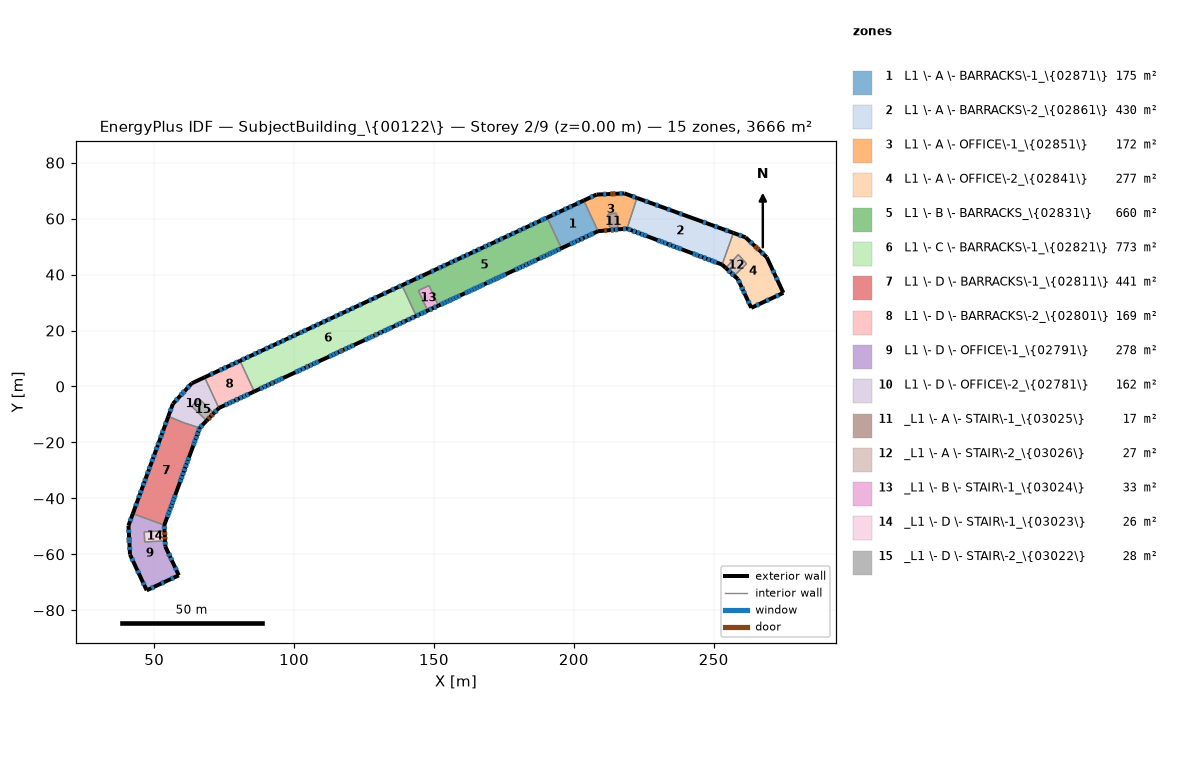
=== STOREY PLAN SPEC (per zone: floor XY polygon, exterior-wall plan segments, windows/doors) ===
zone 1: L1 \- A \- BARRACKS\-1_\{02871\}  (175.0 m²)
  floor: (195.57, 49.40) (190.45, 60.36) (203.56, 66.48) (208.67, 55.51)
  exterior wall: (195.57, 49.40) – (208.67, 55.51)  [14.5 m]
    door: (202.38, 52.58) – (203.21, 52.96)  [2.2 m²]
    window: (206.14, 54.33) – (207.06, 54.76)  [2.5 m²]
    window: (205.19, 53.89) – (206.11, 54.32)  [2.5 m²]
    window: (203.90, 53.29) – (204.82, 53.72)  [2.5 m²]
    window: (200.98, 51.92) – (201.90, 52.35)  [2.5 m²]
    window: (199.74, 51.35) – (200.66, 51.78)  [2.5 m²]
    window: (202.44, 52.60) – (203.26, 52.99)  [0.8 m²]
    window: (198.72, 50.87) – (199.64, 51.30)  [2.5 m²]
  exterior wall: (203.56, 66.48) – (190.45, 60.36)  [14.5 m]
    window: (202.12, 65.80) – (201.20, 65.37)  [2.5 m²]
    window: (199.24, 64.46) – (198.32, 64.03)  [2.5 m²]
    window: (197.43, 63.62) – (196.51, 63.19)  [2.5 m²]
    window: (194.79, 62.39) – (193.87, 61.96)  [2.5 m²]
    window: (193.23, 61.66) – (192.31, 61.23)  [2.5 m²]
  interior walls: 2
zone 2: L1 \- A \- BARRACKS\-2_\{02861\}  (429.7 m²)
  floor: (253.01, 43.56) (219.02, 56.43) (222.56, 67.39) (257.05, 54.89)
  exterior wall: (219.02, 56.43) – (253.01, 43.56)  [36.3 m]
    door: (221.19, 55.61) – (222.04, 55.29)  [2.2 m²]
    door: (233.85, 50.82) – (234.70, 50.49)  [2.2 m²]
    door: (246.40, 46.06) – (247.26, 45.74)  [2.2 m²]
    window: (221.20, 55.61) – (222.05, 55.28)  [0.8 m²]
    window: (233.83, 50.82) – (234.69, 50.50)  [0.8 m²]
    window: (246.37, 46.07) – (247.22, 45.75)  [0.8 m²]
    window: (219.40, 56.29) – (220.35, 55.93)  [2.5 m²]
    window: (222.55, 55.10) – (223.50, 54.74)  [2.5 m²]
    window: (223.96, 54.56) – (224.91, 54.20)  [2.5 m²]
    window: (225.06, 54.14) – (226.01, 53.78)  [2.5 m²]
    window: (229.92, 52.30) – (230.87, 51.94)  [2.5 m²]
    window: (230.98, 51.90) – (231.93, 51.54)  [2.5 m²]
    window: (232.18, 51.45) – (233.13, 51.09)  [2.5 m²]
    window: (235.14, 50.32) – (236.09, 49.96)  [2.5 m²]
    window: (236.48, 49.82) – (237.42, 49.46)  [2.5 m²]
    window: (237.54, 49.42) – (238.49, 49.06)  [2.5 m²]
    window: (242.56, 47.52) – (243.51, 47.16)  [2.5 m²]
    window: (243.56, 47.14) – (244.51, 46.78)  [2.5 m²]
    window: (244.87, 46.64) – (245.82, 46.28)  [2.5 m²]
    window: (250.06, 44.68) – (251.01, 44.32)  [2.5 m²]
    window: (249.05, 45.06) – (250.00, 44.70)  [2.5 m²]
    window: (247.74, 45.55) – (248.69, 45.19)  [2.5 m²]
  exterior wall: (257.05, 54.89) – (222.56, 67.39)  [36.7 m]
    window: (255.13, 55.58) – (254.17, 55.93)  [2.5 m²]
    window: (251.30, 56.97) – (250.34, 57.32)  [2.5 m²]
    window: (247.19, 58.46) – (246.24, 58.81)  [2.5 m²]
    window: (238.70, 61.54) – (237.75, 61.88)  [2.5 m²]
    window: (234.39, 63.10) – (233.44, 63.45)  [2.5 m²]
    window: (230.21, 64.62) – (229.26, 64.96)  [2.5 m²]
    window: (226.43, 65.99) – (225.47, 66.33)  [2.5 m²]
  interior walls: 2
zone 3: L1 \- A \- OFFICE\-1_\{02851\}  (171.6 m²)
  floor: (208.67, 55.51) (203.56, 66.48) (208.12, 68.60) (218.08, 69.02) (222.56, 67.39) (219.02, 56.43) (215.82, 56.15) (215.20, 61.97) (212.20, 61.58) (212.95, 55.89)
  exterior wall: (208.67, 55.51) – (212.95, 55.89)  [4.3 m]
    door: (210.88, 55.71) – (211.79, 55.79)  [2.2 m²]
  exterior wall: (208.12, 68.60) – (203.56, 66.48)  [5.0 m]
    window: (206.86, 68.02) – (205.94, 67.59)  [2.5 m²]
  exterior wall: (218.08, 69.02) – (208.12, 68.60)  [10.0 m]
    door: (214.90, 68.89) – (213.98, 68.85)  [2.2 m²]
    door: (213.94, 68.85) – (213.03, 68.81)  [2.2 m²]
    window: (217.35, 68.99) – (216.33, 68.95)  [2.5 m²]
    window: (211.55, 68.74) – (210.54, 68.70)  [2.5 m²]
  exterior wall: (222.56, 67.39) – (218.08, 69.02)  [4.8 m]
    window: (221.88, 67.64) – (220.92, 67.98)  [2.5 m²]
  exterior wall: (215.82, 56.15) – (219.02, 56.43)  [3.2 m]
    window: (217.60, 56.31) – (218.61, 56.40)  [2.5 m²]
  interior walls: 5
zone 4: L1 \- A \- OFFICE\-2_\{02841\}  (277.0 m²)
  floor: (263.43, 28.11) (258.64, 38.38) (257.32, 39.60) (261.75, 43.85) (258.81, 47.12) (254.30, 42.37) (253.01, 43.56) (257.05, 54.89) (261.36, 53.32) (268.94, 46.24) (274.90, 33.46)
  exterior wall: (261.36, 53.32) – (257.05, 54.89)  [4.6 m]
    window: (259.98, 53.82) – (259.03, 54.17)  [2.5 m²]
  exterior wall: (268.94, 46.24) – (261.36, 53.32)  [10.4 m]
    door: (266.14, 48.86) – (265.47, 49.48)  [2.2 m²]
    door: (265.39, 49.55) – (264.72, 50.18)  [2.2 m²]
    window: (267.87, 47.24) – (267.13, 47.93)  [2.5 m²]
    window: (263.79, 51.04) – (263.05, 51.74)  [2.5 m²]
  exterior wall: (274.90, 33.46) – (268.94, 46.24)  [14.1 m]
    window: (272.76, 38.05) – (272.33, 38.97)  [2.5 m²]
    window: (271.57, 40.60) – (271.14, 41.52)  [2.5 m²]
  exterior wall: (263.43, 28.11) – (274.90, 33.46)  [12.7 m]
    window: (265.26, 28.96) – (266.18, 29.39)  [2.5 m²]
    window: (268.77, 30.60) – (269.69, 31.03)  [2.5 m²]
    window: (272.29, 32.24) – (273.21, 32.67)  [2.5 m²]
  exterior wall: (258.64, 38.38) – (263.43, 28.11)  [11.3 m]
    door: (260.00, 35.47) – (260.38, 34.64)  [2.2 m²]
    window: (262.27, 30.60) – (262.70, 29.68)  [2.5 m²]
    window: (259.99, 35.50) – (260.37, 34.67)  [0.8 m²]
    window: (260.62, 34.13) – (261.05, 33.21)  [2.5 m²]
    window: (258.84, 37.95) – (259.27, 37.03)  [2.5 m²]
  exterior wall: (257.32, 39.60) – (258.64, 38.38)  [1.8 m]
  exterior wall: (253.01, 43.56) – (254.30, 42.37)  [1.8 m]
  interior walls: 4
zone 5: L1 \- B \- BARRACKS_\{02831\}  (659.5 m²)
  floor: (138.56, 36.17) (190.45, 60.36) (195.57, 49.40) (151.59, 28.89) (148.24, 36.07) (144.43, 34.29) (147.77, 27.11) (143.67, 25.20)
  exterior wall: (143.67, 25.20) – (147.77, 27.11)  [4.5 m]
    window: (146.25, 26.40) – (147.17, 26.83)  [2.5 m²]
    window: (145.19, 25.91) – (146.11, 26.34)  [2.5 m²]
    window: (143.81, 25.26) – (144.73, 25.69)  [2.5 m²]
  exterior wall: (190.45, 60.36) – (138.56, 36.17)  [57.3 m]
    window: (145.91, 39.59) – (144.99, 39.16)  [2.5 m²]
    window: (144.52, 38.95) – (143.60, 38.52)  [2.5 m²]
    window: (141.17, 37.38) – (140.25, 36.95)  [2.5 m²]
    window: (190.07, 60.19) – (189.15, 59.76)  [2.5 m²]
    window: (189.08, 59.73) – (188.16, 59.30)  [2.5 m²]
    window: (186.79, 58.66) – (185.87, 58.23)  [2.5 m²]
    window: (185.18, 57.90) – (184.26, 57.48)  [2.5 m²]
    window: (182.65, 56.72) – (181.73, 56.30)  [2.5 m²]
    window: (181.10, 56.00) – (180.18, 55.57)  [2.5 m²]
    window: (178.79, 54.92) – (177.87, 54.50)  [2.5 m²]
    window: (176.98, 54.08) – (176.06, 53.65)  [2.5 m²]
    window: (174.56, 52.96) – (173.64, 52.53)  [2.5 m²]
    window: (172.90, 52.18) – (171.98, 51.75)  [2.5 m²]
    window: (170.23, 50.94) – (169.31, 50.51)  [2.5 m²]
    window: (168.87, 50.30) – (167.95, 49.87)  [2.5 m²]
    window: (166.56, 49.22) – (165.64, 48.79)  [2.5 m²]
    window: (164.80, 48.40) – (163.88, 47.97)  [2.5 m²]
    window: (162.34, 47.26) – (161.42, 46.83)  [2.5 m²]
    window: (160.75, 46.51) – (159.83, 46.08)  [2.5 m²]
    window: (158.30, 45.37) – (157.38, 44.94)  [2.5 m²]
    window: (156.70, 44.62) – (155.78, 44.20)  [2.5 m²]
    window: (154.10, 43.42) – (153.18, 42.98)  [2.5 m²]
    window: (152.49, 42.66) – (151.57, 42.23)  [2.5 m²]
    window: (149.93, 41.47) – (149.01, 41.04)  [2.5 m²]
  exterior wall: (151.59, 28.89) – (195.57, 49.40)  [48.5 m]
    door: (155.42, 30.68) – (156.25, 31.06)  [2.2 m²]
    door: (164.07, 34.71) – (164.89, 35.10)  [2.2 m²]
    door: (171.90, 38.36) – (172.72, 38.75)  [2.2 m²]
    door: (182.58, 43.34) – (183.41, 43.73)  [2.2 m²]
    door: (191.03, 47.29) – (191.86, 47.67)  [2.2 m²]
    window: (152.36, 29.25) – (153.28, 29.68)  [2.5 m²]
    window: (153.35, 29.71) – (154.27, 30.14)  [2.5 m²]
    window: (154.37, 30.19) – (155.29, 30.62)  [2.5 m²]
    window: (156.40, 31.14) – (157.32, 31.57)  [2.5 m²]
    window: (157.46, 31.63) – (158.38, 32.06)  [2.5 m²]
    window: (158.50, 32.11) – (159.42, 32.54)  [2.5 m²]
    window: (161.10, 33.33) – (162.02, 33.76)  [2.5 m²]
    window: (162.08, 33.78) – (163.00, 34.21)  [2.5 m²]
    window: (163.05, 34.24) – (163.97, 34.67)  [2.5 m²]
    window: (165.00, 35.14) – (165.92, 35.57)  [2.5 m²]
    window: (166.01, 35.62) – (166.93, 36.05)  [2.5 m²]
    window: (167.01, 36.08) – (167.93, 36.51)  [2.5 m²]
    window: (168.92, 36.98) – (169.84, 37.40)  [2.5 m²]
    window: (169.88, 37.42) – (170.80, 37.85)  [2.5 m²]
    window: (170.90, 37.90) – (171.82, 38.33)  [2.5 m²]
    window: (172.78, 38.78) – (173.70, 39.20)  [2.5 m²]
    window: (173.78, 39.24) – (174.70, 39.67)  [2.5 m²]
    window: (174.74, 39.69) – (175.66, 40.12)  [2.5 m²]
    window: (178.99, 41.67) – (179.91, 42.10)  [2.5 m²]
    window: (180.18, 42.23) – (181.10, 42.66)  [2.5 m²]
    window: (181.34, 42.77) – (182.26, 43.20)  [2.5 m²]
    window: (183.68, 43.86) – (184.60, 44.28)  [2.5 m²]
    window: (184.70, 44.33) – (185.62, 44.76)  [2.5 m²]
    window: (185.73, 44.81) – (186.65, 45.24)  [2.5 m²]
    window: (187.80, 45.78) – (188.72, 46.21)  [2.5 m²]
    window: (188.88, 46.28) – (189.80, 46.71)  [2.5 m²]
    window: (190.02, 46.81) – (190.94, 47.24)  [2.5 m²]
    window: (192.01, 47.74) – (192.93, 48.17)  [2.5 m²]
    window: (192.97, 48.19) – (193.89, 48.62)  [2.5 m²]
    window: (194.16, 48.74) – (195.08, 49.17)  [2.5 m²]
    window: (155.44, 30.69) – (156.27, 31.08)  [0.8 m²]
    window: (164.08, 34.72) – (164.91, 35.10)  [0.8 m²]
    window: (171.92, 38.37) – (172.75, 38.76)  [0.8 m²]
    window: (182.57, 43.34) – (183.40, 43.73)  [0.8 m²]
    window: (191.08, 47.31) – (191.91, 47.69)  [0.8 m²]
  interior walls: 5
zone 6: L1 \- C \- BARRACKS\-1_\{02821\}  (772.9 m²)
  floor: (85.77, -1.80) (80.66, 9.16) (138.56, 36.17) (143.67, 25.20)
  exterior wall: (138.56, 36.17) – (80.66, 9.16)  [63.9 m]
    window: (138.20, 36.00) – (137.28, 35.57)  [2.5 m²]
    window: (135.86, 34.91) – (134.94, 34.48)  [2.5 m²]
    window: (132.89, 33.52) – (131.97, 33.09)  [2.5 m²]
    window: (129.51, 31.95) – (128.59, 31.52)  [2.5 m²]
    window: (127.66, 31.09) – (126.74, 30.66)  [2.5 m²]
    window: (124.07, 29.41) – (123.15, 28.98)  [2.5 m²]
    window: (121.40, 28.16) – (120.48, 27.73)  [2.5 m²]
    window: (119.57, 27.31) – (118.65, 26.88)  [2.5 m²]
    window: (117.18, 26.20) – (116.26, 25.77)  [2.5 m²]
    window: (115.44, 25.39) – (114.52, 24.96)  [2.5 m²]
    window: (112.95, 24.22) – (112.03, 23.80)  [2.5 m²]
    window: (111.06, 23.34) – (110.14, 22.92)  [2.5 m²]
    window: (108.95, 22.36) – (108.03, 21.93)  [2.5 m²]
    window: (107.19, 21.54) – (106.27, 21.11)  [2.5 m²]
    window: (104.34, 20.21) – (103.42, 19.78)  [2.5 m²]
    window: (102.97, 19.57) – (102.05, 19.14)  [2.5 m²]
    window: (100.62, 18.48) – (99.70, 18.05)  [2.5 m²]
    window: (98.90, 17.68) – (97.98, 17.24)  [2.5 m²]
    window: (96.49, 16.55) – (95.57, 16.12)  [2.5 m²]
    window: (94.76, 15.74) – (93.84, 15.32)  [2.5 m²]
    window: (92.40, 14.64) – (91.48, 14.21)  [2.5 m²]
    window: (90.66, 13.83) – (89.74, 13.40)  [2.5 m²]
    window: (88.10, 12.64) – (87.18, 12.20)  [2.5 m²]
    window: (86.49, 11.89) – (85.57, 11.46)  [2.5 m²]
    window: (83.96, 10.71) – (83.04, 10.28)  [2.5 m²]
    window: (82.33, 9.95) – (81.41, 9.52)  [2.5 m²]
  exterior wall: (85.77, -1.80) – (143.67, 25.20)  [63.9 m]
    door: (91.97, 1.09) – (92.79, 1.48)  [2.2 m²]
    door: (104.36, 6.87) – (105.19, 7.26)  [2.2 m²]
    door: (116.72, 12.63) – (117.55, 13.02)  [2.2 m²]
    door: (128.74, 18.24) – (129.56, 18.62)  [2.2 m²]
    window: (87.86, -0.83) – (88.78, -0.40)  [2.5 m²]
    window: (89.05, -0.27) – (89.97, 0.16)  [2.5 m²]
    window: (90.33, 0.33) – (91.25, 0.76)  [2.5 m²]
    window: (93.13, 1.63) – (94.05, 2.06)  [2.5 m²]
    window: (94.14, 2.10) – (95.06, 2.53)  [2.5 m²]
    window: (95.18, 2.59) – (96.10, 3.02)  [2.5 m²]
    window: (91.68, 0.96) – (92.51, 1.34)  [0.8 m²]
    window: (100.49, 5.06) – (101.41, 5.49)  [2.5 m²]
    window: (101.52, 5.55) – (102.44, 5.98)  [2.5 m²]
    window: (102.77, 6.13) – (103.69, 6.56)  [2.5 m²]
    window: (105.55, 7.42) – (106.47, 7.85)  [2.5 m²]
    window: (106.76, 7.99) – (107.68, 8.42)  [2.5 m²]
    window: (107.81, 8.48) – (108.73, 8.91)  [2.5 m²]
    window: (104.20, 6.80) – (105.03, 7.18)  [0.8 m²]
    window: (112.53, 10.68) – (113.45, 11.11)  [2.5 m²]
    window: (113.62, 11.19) – (114.54, 11.62)  [2.5 m²]
    window: (114.71, 11.70) – (115.63, 12.12)  [2.5 m²]
    window: (118.00, 13.23) – (118.92, 13.66)  [2.5 m²]
    window: (119.25, 13.81) – (120.17, 14.24)  [2.5 m²]
    window: (120.43, 14.36) – (121.35, 14.79)  [2.5 m²]
    window: (116.17, 12.38) – (117.00, 12.76)  [0.8 m²]
    window: (141.96, 24.40) – (142.88, 24.83)  [2.5 m²]
    window: (140.52, 23.73) – (141.44, 24.16)  [2.5 m²]
    window: (138.70, 22.88) – (139.62, 23.31)  [2.5 m²]
    window: (137.33, 22.24) – (138.25, 22.67)  [2.5 m²]
    window: (136.17, 21.70) – (137.09, 22.13)  [2.5 m²]
    window: (134.03, 20.70) – (134.95, 21.13)  [2.5 m²]
    window: (133.07, 20.26) – (133.99, 20.69)  [2.5 m²]
    window: (131.99, 19.75) – (132.91, 20.18)  [2.5 m²]
    window: (130.50, 19.06) – (131.42, 19.49)  [2.5 m²]
    window: (127.42, 17.62) – (128.34, 18.05)  [2.5 m²]
    window: (129.06, 18.39) – (129.89, 18.78)  [0.8 m²]
    window: (126.41, 17.15) – (127.33, 17.58)  [2.5 m²]
    window: (125.30, 16.63) – (126.22, 17.06)  [2.5 m²]
  interior walls: 2
zone 7: L1 \- D \- BARRACKS\-1_\{02811\}  (441.2 m²)
  floor: (53.61, -49.58) (42.37, -45.45) (55.05, -10.69) (60.65, -13.00) (66.27, -14.80)
  exterior wall: (55.05, -10.69) – (42.37, -45.45)  [37.0 m]
    window: (54.28, -12.80) – (53.93, -13.75)  [2.5 m²]
    window: (53.20, -15.74) – (52.85, -16.70)  [2.5 m²]
    window: (52.60, -17.41) – (52.25, -18.36)  [2.5 m²]
    window: (51.64, -20.03) – (51.29, -20.98)  [2.5 m²]
    window: (51.02, -21.71) – (50.68, -22.67)  [2.5 m²]
    window: (50.05, -24.38) – (49.71, -25.33)  [2.5 m²]
    window: (49.49, -25.92) – (49.14, -26.87)  [2.5 m²]
    window: (48.50, -28.64) – (48.15, -29.59)  [2.5 m²]
    window: (47.88, -30.35) – (47.53, -31.30)  [2.5 m²]
    window: (46.92, -32.98) – (46.57, -33.93)  [2.5 m²]
    window: (46.36, -34.50) – (46.01, -35.45)  [2.5 m²]
    window: (45.39, -37.17) – (45.04, -38.12)  [2.5 m²]
    window: (44.77, -38.86) – (44.42, -39.81)  [2.5 m²]
    window: (43.70, -41.79) – (43.35, -42.75)  [2.5 m²]
  exterior wall: (53.61, -49.58) – (66.27, -14.80)  [37.0 m]
    door: (55.95, -43.16) – (56.26, -42.30)  [2.2 m²]
    door: (60.67, -30.18) – (60.98, -29.32)  [2.2 m²]
    door: (65.34, -17.33) – (65.66, -16.47)  [2.2 m²]
    window: (55.96, -43.14) – (56.27, -42.28)  [0.8 m²]
    window: (60.66, -30.21) – (60.97, -29.35)  [0.8 m²]
    window: (65.35, -17.32) – (65.66, -16.46)  [0.8 m²]
    window: (54.67, -46.67) – (55.02, -45.72)  [2.5 m²]
    window: (55.06, -45.59) – (55.41, -44.64)  [2.5 m²]
    window: (55.49, -44.41) – (55.84, -43.46)  [2.5 m²]
    window: (56.37, -42.00) – (56.72, -41.05)  [2.5 m²]
    window: (56.77, -40.90) – (57.12, -39.94)  [2.5 m²]
    window: (57.18, -39.78) – (57.53, -38.82)  [2.5 m²]
    window: (59.23, -34.15) – (59.57, -33.19)  [2.5 m²]
    window: (59.66, -32.95) – (60.01, -32.00)  [2.5 m²]
    window: (60.13, -31.67) – (60.48, -30.72)  [2.5 m²]
    window: (61.16, -28.83) – (61.51, -27.88)  [2.5 m²]
    window: (61.63, -27.53) – (61.98, -26.58)  [2.5 m²]
    window: (62.07, -26.33) – (62.42, -25.37)  [2.5 m²]
    window: (63.97, -21.11) – (64.32, -20.16)  [2.5 m²]
    window: (64.36, -20.03) – (64.71, -19.07)  [2.5 m²]
    window: (64.84, -18.72) – (65.18, -17.77)  [2.5 m²]
    window: (65.79, -16.10) – (66.14, -15.15)  [2.5 m²]
  interior walls: 3
zone 8: L1 \- D \- BARRACKS\-2_\{02801\}  (168.9 m²)
  floor: (73.12, -7.70) (68.00, 3.27) (80.66, 9.16) (85.77, -1.80)
  exterior wall: (80.66, 9.16) – (68.00, 3.27)  [14.0 m]
    window: (79.90, 8.81) – (78.98, 8.38)  [2.5 m²]
    window: (78.24, 8.04) – (77.32, 7.61)  [2.5 m²]
    window: (75.73, 6.87) – (74.81, 6.44)  [2.5 m²]
    window: (74.30, 6.20) – (73.38, 5.77)  [2.5 m²]
    window: (71.01, 4.67) – (70.09, 4.24)  [2.5 m²]
  exterior wall: (73.12, -7.70) – (85.77, -1.80)  [14.0 m]
    door: (79.11, -4.91) – (79.94, -4.52)  [2.2 m²]
    window: (79.13, -4.89) – (79.96, -4.51)  [0.8 m²]
    window: (75.34, -6.66) – (76.26, -6.24)  [2.5 m²]
    window: (76.56, -6.09) – (77.48, -5.66)  [2.5 m²]
    window: (77.66, -5.58) – (78.58, -5.15)  [2.5 m²]
    window: (80.51, -4.25) – (81.43, -3.82)  [2.5 m²]
    window: (81.71, -3.69) – (82.63, -3.26)  [2.5 m²]
    window: (82.83, -3.17) – (83.75, -2.74)  [2.5 m²]
  interior walls: 2
zone 9: L1 \- D \- OFFICE\-1_\{02791\}  (277.5 m²)
  floor: (41.35, -60.09) (40.80, -49.74) (42.37, -45.45) (53.61, -49.58) (53.71, -51.61) (46.44, -51.97) (46.61, -55.57) (53.89, -55.21) (53.99, -57.22) (58.79, -67.51) (47.31, -72.87)
  exterior wall: (53.99, -57.22) – (53.89, -55.21)  [2.0 m]
    window: (53.96, -56.56) – (53.91, -55.54)  [2.5 m²]
  exterior wall: (58.79, -67.51) – (53.99, -57.22)  [11.4 m]
    door: (55.58, -60.63) – (55.19, -59.80)  [2.2 m²]
    window: (57.92, -65.63) – (57.48, -64.71)  [2.5 m²]
    window: (56.29, -62.14) – (55.86, -61.22)  [2.5 m²]
    window: (55.56, -60.57) – (55.17, -59.74)  [0.8 m²]
  exterior wall: (47.31, -72.87) – (58.79, -67.51)  [12.7 m]
    window: (56.01, -68.81) – (56.93, -68.38)  [2.5 m²]
    window: (52.55, -70.42) – (53.47, -70.00)  [2.5 m²]
    window: (48.96, -72.10) – (49.88, -71.67)  [2.5 m²]
  exterior wall: (41.35, -60.09) – (47.31, -72.87)  [14.1 m]
    window: (45.99, -70.04) – (46.42, -70.96)  [2.5 m²]
    window: (44.02, -65.82) – (44.45, -66.74)  [2.5 m²]
    window: (42.01, -61.51) – (42.44, -62.43)  [2.5 m²]
  exterior wall: (40.80, -49.74) – (41.35, -60.09)  [10.4 m]
    door: (41.03, -54.01) – (41.08, -54.92)  [2.2 m²]
    door: (41.08, -55.01) – (41.13, -55.92)  [2.2 m²]
    window: (40.88, -51.25) – (40.94, -52.26)  [2.5 m²]
    window: (41.21, -57.42) – (41.26, -58.43)  [2.5 m²]
    window: (41.03, -54.02) – (41.08, -54.93)  [0.8 m²]
    window: (41.08, -55.01) – (41.13, -55.92)  [0.8 m²]
  exterior wall: (42.37, -45.45) – (40.80, -49.74)  [4.6 m]
    window: (41.73, -47.19) – (41.38, -48.14)  [2.5 m²]
  exterior wall: (53.71, -51.61) – (53.61, -49.58)  [2.0 m]
    door: (53.68, -50.93) – (53.63, -50.02)  [2.2 m²]
    window: (53.68, -50.94) – (53.63, -50.02)  [0.8 m²]
  interior walls: 4
zone 10: L1 \- D \- OFFICE\-2_\{02781\}  (161.7 m²)
  floor: (66.27, -14.80) (60.65, -13.00) (55.05, -10.69) (56.69, -6.19) (63.43, 1.13) (68.00, 3.27) (73.12, -7.70) (71.33, -9.55) (66.00, -4.40) (63.41, -7.09) (68.74, -12.23)
  exterior wall: (56.69, -6.19) – (55.05, -10.69)  [4.8 m]
    window: (56.04, -7.97) – (55.69, -8.92)  [2.5 m²]
  exterior wall: (63.43, 1.13) – (56.69, -6.19)  [10.0 m]
    door: (60.83, -1.69) – (60.21, -2.36)  [2.2 m²]
    door: (60.07, -2.51) – (59.45, -3.18)  [2.2 m²]
    window: (62.58, 0.22) – (61.90, -0.53)  [2.5 m²]
    window: (58.36, -4.37) – (57.67, -5.12)  [2.5 m²]
    window: (60.85, -1.66) – (60.23, -2.34)  [0.8 m²]
    window: (60.08, -2.50) – (59.46, -3.18)  [0.8 m²]
  exterior wall: (68.00, 3.27) – (63.43, 1.13)  [5.0 m]
  exterior wall: (71.33, -9.55) – (73.12, -7.70)  [2.6 m]
    door: (71.63, -9.24) – (72.27, -8.58)  [2.2 m²]
    window: (71.65, -9.22) – (72.29, -8.56)  [0.8 m²]
  exterior wall: (66.27, -14.80) – (68.74, -12.23)  [3.6 m]
    window: (66.51, -14.55) – (67.21, -13.82)  [2.5 m²]
  interior walls: 7
zone 11: _L1 \- A \- STAIR\-1_\{03025\}  (17.1 m²)
  floor: (212.95, 55.89) (212.20, 61.58) (215.20, 61.97) (215.82, 56.15)
  exterior wall: (212.95, 55.89) – (215.82, 56.15)  [2.9 m]
    door: (214.74, 56.05) – (215.65, 56.13)  [2.2 m²]
    door: (213.28, 55.92) – (214.19, 56.00)  [2.2 m²]
    window: (214.73, 56.05) – (215.64, 56.13)  [0.8 m²]
    window: (213.28, 55.92) – (214.19, 56.00)  [0.8 m²]
  interior walls: 3
zone 12: _L1 \- A \- STAIR\-2_\{03026\}  (26.9 m²)
  floor: (257.32, 39.60) (254.30, 42.37) (258.81, 47.12) (261.75, 43.85)
  exterior wall: (254.30, 42.37) – (257.32, 39.60)  [4.1 m]
    door: (256.43, 40.41) – (257.11, 39.79)  [2.2 m²]
    door: (255.26, 41.49) – (255.93, 40.87)  [2.2 m²]
    window: (256.42, 40.42) – (257.10, 39.80)  [0.8 m²]
    window: (255.28, 41.47) – (255.95, 40.85)  [0.8 m²]
  interior walls: 3
zone 13: _L1 \- B \- STAIR\-1_\{03024\}  (33.3 m²)
  floor: (144.43, 34.29) (148.24, 36.07) (151.59, 28.89) (147.77, 27.11)
  exterior wall: (147.77, 27.11) – (151.59, 28.89)  [4.2 m]
    door: (149.94, 28.12) – (150.77, 28.51)  [2.2 m²]
    door: (148.34, 27.38) – (149.17, 27.76)  [2.2 m²]
    window: (149.95, 28.13) – (150.78, 28.51)  [0.8 m²]
    window: (148.38, 27.40) – (149.21, 27.78)  [0.8 m²]
  interior walls: 3
zone 14: _L1 \- D \- STAIR\-1_\{03023\}  (26.3 m²)
  floor: (46.44, -51.97) (53.71, -51.61) (53.89, -55.21) (46.61, -55.57)
  exterior wall: (53.89, -55.21) – (53.71, -51.61)  [3.6 m]
    door: (53.86, -54.68) – (53.82, -53.77)  [2.2 m²]
    door: (53.78, -53.04) – (53.74, -52.12)  [2.2 m²]
  interior walls: 3
zone 15: _L1 \- D \- STAIR\-2_\{03022\}  (27.6 m²)
  floor: (68.74, -12.23) (63.41, -7.09) (66.00, -4.40) (71.33, -9.55)
  exterior wall: (68.74, -12.23) – (71.33, -9.55)  [3.7 m]
    door: (69.28, -11.68) – (69.92, -11.02)  [2.2 m²]
    door: (70.35, -10.57) – (70.98, -9.91)  [2.2 m²]
  interior walls: 4

=== DERIVED (storey summary) ===
Building: SubjectBuilding_\{00122\}
Storey: 2 of 9  (floor level z = 0.00 m)
Storey gross floor area: 3666.2 m²
Zones on this storey: 15
  - L1 \- A \- BARRACKS\-1_\{02871\}: floor 175.0 m²; exterior wall 28.9 m (96.9 m²); 12 window(s) 28.1 m²; WWR 29.0%; 1 door(s)
  - L1 \- A \- BARRACKS\-2_\{02861\}: floor 429.7 m²; exterior wall 73.0 m (244.7 m²); 26 window(s) 59.5 m²; WWR 24.3%; 3 door(s)
  - L1 \- A \- OFFICE\-1_\{02851\}: floor 171.6 m²; exterior wall 27.3 m (91.4 m²); 5 window(s) 12.4 m²; WWR 13.6%; 3 door(s)
  - L1 \- A \- OFFICE\-2_\{02841\}: floor 277.0 m²; exterior wall 56.6 m (189.6 m²); 12 window(s) 28.1 m²; WWR 14.8%; 3 door(s)
  - L1 \- B \- BARRACKS_\{02831\}: floor 659.5 m²; exterior wall 110.3 m (369.5 m²); 62 window(s) 145.3 m²; WWR 39.3%; 5 door(s)
  - L1 \- C \- BARRACKS\-1_\{02821\}: floor 772.9 m²; exterior wall 127.8 m (428.0 m²); 60 window(s) 142.1 m²; WWR 33.2%; 4 door(s)
  - L1 \- D \- BARRACKS\-1_\{02811\}: floor 441.2 m²; exterior wall 74.0 m (247.9 m²); 33 window(s) 76.8 m²; WWR 31.0%; 3 door(s)
  - L1 \- D \- BARRACKS\-2_\{02801\}: floor 168.9 m²; exterior wall 27.9 m (93.5 m²); 12 window(s) 28.1 m²; WWR 30.0%; 1 door(s)
  - L1 \- D \- OFFICE\-1_\{02791\}: floor 277.5 m²; exterior wall 57.1 m (191.3 m²); 16 window(s) 33.1 m²; WWR 17.3%; 4 door(s)
  - L1 \- D \- OFFICE\-2_\{02781\}: floor 161.7 m²; exterior wall 25.9 m (86.8 m²); 7 window(s) 12.4 m²; WWR 14.3%; 3 door(s)
  - _L1 \- A \- STAIR\-1_\{03025\}: floor 17.1 m²; exterior wall 2.9 m (9.7 m²); 2 window(s) 1.7 m²; WWR 17.2%; 2 door(s)
  - _L1 \- A \- STAIR\-2_\{03026\}: floor 26.9 m²; exterior wall 4.1 m (13.7 m²); 2 window(s) 1.7 m²; WWR 12.2%; 2 door(s)
  - _L1 \- B \- STAIR\-1_\{03024\}: floor 33.3 m²; exterior wall 4.2 m (14.1 m²); 2 window(s) 1.7 m²; WWR 11.8%; 2 door(s)
  - _L1 \- D \- STAIR\-1_\{03023\}: floor 26.3 m²; exterior wall 3.6 m (12.1 m²); WWR 0.0%; 2 door(s)
  - _L1 \- D \- STAIR\-2_\{03022\}: floor 27.6 m²; exterior wall 3.7 m (12.5 m²); WWR 0.0%; 2 door(s)
Zone adjacency (shared interzone walls):
  - L1 \- A \- BARRACKS\-1_\{02871\} ↔ L1 \- A \- OFFICE\-1_\{02851\}
  - L1 \- A \- BARRACKS\-1_\{02871\} ↔ L1 \- B \- BARRACKS_\{02831\}
  - L1 \- A \- BARRACKS\-2_\{02861\} ↔ L1 \- A \- OFFICE\-1_\{02851\}
  - L1 \- A \- BARRACKS\-2_\{02861\} ↔ L1 \- A \- OFFICE\-2_\{02841\}
  - L1 \- A \- OFFICE\-1_\{02851\} ↔ _L1 \- A \- STAIR\-1_\{03025\}
  - L1 \- A \- OFFICE\-2_\{02841\} ↔ _L1 \- A \- STAIR\-2_\{03026\}
  - L1 \- B \- BARRACKS_\{02831\} ↔ L1 \- C \- BARRACKS\-1_\{02821\}
  - L1 \- B \- BARRACKS_\{02831\} ↔ _L1 \- B \- STAIR\-1_\{03024\}
  - L1 \- C \- BARRACKS\-1_\{02821\} ↔ L1 \- D \- BARRACKS\-2_\{02801\}
  - L1 \- D \- BARRACKS\-1_\{02811\} ↔ L1 \- D \- OFFICE\-1_\{02791\}
  - L1 \- D \- BARRACKS\-1_\{02811\} ↔ L1 \- D \- OFFICE\-2_\{02781\}
  - L1 \- D \- BARRACKS\-2_\{02801\} ↔ L1 \- D \- OFFICE\-2_\{02781\}
  - L1 \- D \- OFFICE\-1_\{02791\} ↔ _L1 \- D \- STAIR\-1_\{03023\}
  - L1 \- D \- OFFICE\-2_\{02781\} ↔ _L1 \- D \- STAIR\-2_\{03022\}